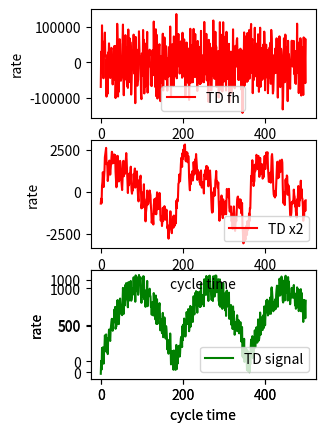

Recreate this plot in Python.
import numpy as np
import matplotlib.pyplot as plt
import math
import random


# sign function
def sign(val):
	
	if val>1e-6:
		val  = 1
	elif val < -1e-6:
		val = -1
	else:
		val = 0

	return val

#zone-functon
# return +/-1:inside
# return  0  :outside
def fsg(x,d):

	output = (sign(x+d) - sign(x-d))/2

	return output

#power function
def fal(e,alpha,zeta):

	s = fsg(e,zeta)

	fal_output = e*s/(pow(zeta,1-alpha))+pow(abs(e),alpha)*sign(e)*(1-s)

	return fal_output	

#
#class td filter
#
class ADRC_TD():

	"""docstring for Td_filter"""
	def __init__(self,r,h,N0,c):
		self.r = r
		self.h = h
		self.N0 = N0
		self.c = c
		self.h0 = 0.0
		self.fh = 0.0
		self.x1 = 0.0
		self.x2 = 0.0
		self.fh = 0.0

	#
	# TD tracker(Second-Order)
	#
	# x1(k+1) = x1(k) + h * x2(k)
	# x2(k+1) = x2(k) - r0 * u(k)
	# fhan(x1,x2,r0,h0)

	def fhan(self,excpt):
		# Calculate the error between original signal and excepted signal.
		x1_delta = self.x1 - excpt
		# Optimized step value.
		self.h0 = self.N0 * self.h
		# Calulate d and a0
		# d means the estimate increment of signal in one step.
		# a0 means the increment speed of signal in one step.
		d = self.r * self.h0 * self.h0
		a0 = self.x2 * self.h0
		# Optimized transition signal.
		y = x1_delta + a0
		
		# a1 means limit of delta
		# a2 means optimized delta based x2
		a1 = math.sqrt(d*(d+8*abs(y)))
		a2 = a0 + sign(y)*(a1-d)/2

		# Calculate the final delta of x2 :a.
		# If outof d, a is a2
		# If inside d, a is a0+y
		a = (a0 + y)*fsg(y,d) + a2*(1 - fsg(y,d))

		# Calculate the final delta of x2.
		# If outof d, the increment of x2 is r*sign(a)
		# If inside d, fh is r*(a/d)
		self.fh = -self.r * (a/d) * fsg(a,d) - self.r * sign(a)*(1-fsg(a,d))

		# Update x1 by x2,and x2 by fh
		self.x1 = self.x1 + self.h * self.x2
		self.x2 = self.x2 + self.h * self.fh

#
#class ESO
#
class ADRC_ESO():
	"""docstring for ADRC_ESO"""
	def __init__(self,beta01,beta02,beta03,z1,b0):
		self.beta01 = beta01
		self.beta02 = beta02
		self.beta03 = beta03
		self.b0 = b0
		self.e = 0.0
		self.z1 = 0.0
		self.z2 = 0.0
		self.z3 = 0.0
		self.y = 0.0
		self.b = 0
		self.u = 0

	def fleso(self):
		self.e = self.z1 - self.y
		#update observe
		self.z1 += self.z2 - self.beta01 * self.e
		self.z2 += self.z3 - self.beta02 * self.e + self.b * self.u
		self.z3 += -self.beta03*self.e

#
#class NL
#
class ADRC_NL():
	"""docstring for ADRC_NL"""
	def __init__(self,beta0,beta1,beta2,N1,C,alpha1,alpha2,zeta,b):
		self.beta0 = beta0
		self.beta1 = beta1
		self.beta2 = beta2
		self.N1 = N1
		self.C = C
		self.alpha1 = alpha1
		self.alpha2 = alpha2
		self.zeta = zeta
		self.b = b

def graph_display(plot,xnums,ynums,ID,xval,yval,name,xlabs,ylabs,color):
	ax = plot.add_subplot(xnums,ynums,ID)
	ax.set_xlabel(xlabs)
	ax.set_ylabel(ylabs)
	ax.plot(xval, yval, color=color, label=name)
	ax.legend()

#
#Setup function
#
def setup():
	
	w0 = 1
	b1 = 3*w0
	b2 = 3*w0*w0
	b3 = w0*w0*w0
	print('b1=%f,b2=%f,b3=%f' %(b1,b2,b3))
	
	#r h N0 C
	td = ADRC_TD(300000.0,0.01,5.0,1.0);
	
	#set cycle times
	size=500

	#set X axis value
	X  = np.array(range(0,size))

	#TD
	Y_TD_h0  = np.array(range(size), dtype = float)
	Y_TD_a0  = np.array(range(size), dtype = float)
	Y_TD_s   = np.array(range(size), dtype = float)
	Y_TD_fh  = np.array(range(size), dtype = float)
	Y_TD_x1  = np.array(range(size), dtype = float)
	Y_TD_x2  = np.array(range(size), dtype = float)
	Y_TD_fh  = np.array(range(size), dtype = float)

	for k in np.arange ( size ):
		Y_TD_s[k]  = 1000*math.sin(k%180/57.29) + random.randint(-200,200)
		#execute td
		td.fhan(Y_TD_s[k])

		Y_TD_h0[k] = td.h0
		Y_TD_fh[k] = td.fh
		Y_TD_x1[k] = td.x1
		Y_TD_x2[k] = td.x2
		Y_TD_fh[k] = td.fh

	fig = plt.figure()
	graph_display(fig,3,2,1,X,Y_TD_fh,"TD fh","cycle time","rate",'red')
	graph_display(fig,3,2,5,X,Y_TD_x1,"TD x1","cycle time","rate",'red')
	graph_display(fig,3,2,5,X,Y_TD_s,"TD signal","cycle time","rate",'green')
	graph_display(fig,3,2,3,X,Y_TD_x2,"TD x2","cycle time","rate",'red')
	plt.show()


if __name__ == "__main__":
	setup()
